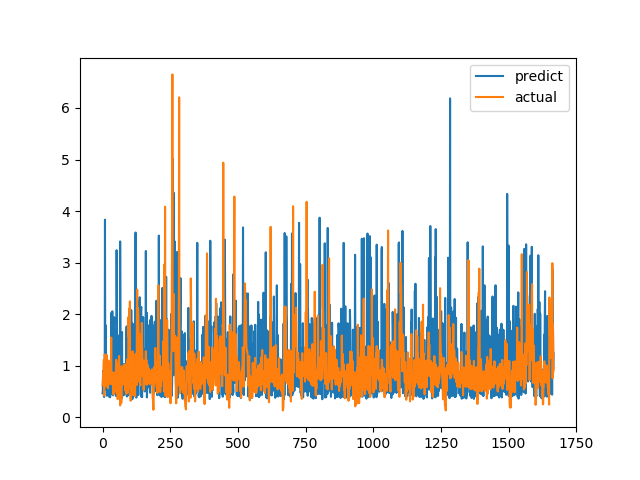

Values plotted in this chart, from the file beside it:
predict, actual
0.4657, 0.6238
0.5025, 0.6915
0.8598, 0.8558
0.9058, 0.7094
0.5315, 1.015
0.4022, 1.116
0.3917, 0.4183
0.7694, 1.002
0.5389, 1.219
3.833, 1.143
0.8989, 0.6528
1.788, 0.6747
0.7101, 0.601
0.8464, 0.6695
0.5315, 0.6538
0.8597, 0.7814
0.4182, 1.206
0.6111, 0.8469
0.4266, 0.8286
0.8333, 0.6482
0.9582, 0.5624
0.5939, 0.7183
0.6227, 1.1
0.6251, 0.9542
0.5294, 0.729
0.3951, 0.6694
0.4377, 0.8631
0.8627, 0.6465
0.3869, 0.8223
0.8628, 0.9236
0.9068, 0.8301
0.4448, 1.067
1.011, 1.546
2.028, 0.6827
0.456, 0.6386
0.523, 0.6464
2.055, 0.6881
0.7656, 0.7274
1.842, 0.65
0.424, 0.8694
1.709, 0.4409
0.8576, 0.4519
1.794, 0.7575
1.941, 0.4952
0.461, 0.6851
0.7629, 0.7244
1.561, 0.8654
0.9226, 0.74
1.679, 0.8071
1.572, 0.8204
0.4108, 1.114
0.7692, 1.109
3.24, 0.4751
1.723, 1.039
0.7997, 0.9458
0.9286, 0.7878
1.2, 0.3505
0.4643, 0.9368
0.8062, 0.9868
1.203, 0.647
... 1,607 more rows
